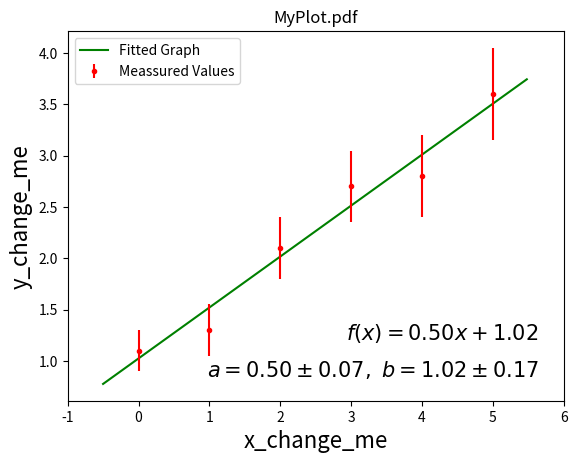

Python code for this plot:
#! /usr/bin/env python3
"""Dieses Programm fuehrt ein chi**2 Fit durch.
"""
import sys
import argparse

import numpy as np
import matplotlib.pyplot as plt
import scipy.optimize as optimize

##_Modify your Plot_##

# NOTICE: Do always read foreign code before exectuing! You can never know what some nasty people wrote in the code...
# Just cause this version is simpler to modify doesn't mean that you don't need to understand whats happening!

#Change the string following text to set yout plot labels 
#Warning: Make sure to keep the "%-Arguments" like %.2f untouched by changing you text!

#Set your Axis Labels
#Set an empty string "" to not show that option
plot_title = "MyPlot.pdf"

y_label = "y_change_me"
x_label = "x_change_me"

vals_legend = r"Meassured Values"
fit_lengend = r"Fitted Graph"

#Set Chi-Formula (TeX-natation)
chi_formula = "$\chi^2=\sum\\frac{(y_i-f(x_i,\\vec{a}))^2}{s_i^2}=%.2f$"

#Set your Function Name
func_name = "$f(x)=%.2f x"

#Set Name of your Graphs parameters
first_param = "$a = %.2f"
second_param =  "b = %.2f"

#Please visit the matplotlib documentation for more options on the following parameters
#You might need some tries to figure the perfect positions out

#Set Color and format of your graphs
#Color of the dots that represent your values
val_color = 'r.'
fit_color = "g"

#Set fontsizes of formulas in the plot (simply a number)
y_size = 16
x_size = 16

chi_size = 15
fx_size = 15
a_b_size = 15

#Positions
#Position of the label
pos_legend = "upper left"

#Precise positioning of the Formulas
#Please remember control-z for undo changes

chi_x_anker = 0.95
fx_x_anker = 0.95
a_b_x_anker = 0.95

chi_y_anker = 0.25
fx_y_anker = 0.15
a_b_y_anker = 0.05

#Positions of Formulas (vertical)
chi_vert = "bottom"
fx_vert = "bottom"
a_b_vert = "bottom"

#Positions of Formulas (horizontal)
chi_hor = "right"
fx_hor = "right"
a_b_hor = "right"

#resolution
plt_size = 300
# Deklariere eine neue Funktion
def f(x,a,b):
    return a*x + b

def chi2(x, y, s, f, a, b):
    chi = (y - f(x,a,b))/s
    return np.sum(chi**2)

# Ihre Messdaten kommen hier hin
xdata = np.array([0.0,1.0,2.0,3.0,4.0,5.0])
ydata = np.array([1.1,1.3,2.1,2.7,2.8,3.6])
sigma = np.array([0.2,0.25,0.3,0.35,0.4,0.45])

# Startwerte fuer die Parameterbestimmung
x0    = np.array([1.0, 0.0])

# Die lineare Regression, so wie in den vorigen Beispielen behandelt,
# beruecksichtigt die Messungenauigkeiten weder fuer die richtige
# Gewichtung der einzelnen Messungen (falls die unterschiedlichen
# Messungen ueber unterschiedliche Unsicherheiten verfuegen), noch
# gehen diese Unsicherheiten direkt in die Abschaetzung der
# Unsicherheit der angepassten Parameter ein.

# Desweiteren ist die lineare Regression auf Modelle beschraenkt, in
# die alle zu bestimmenden Parameter *linear* eingehen. Dies ist
# natuerlich nicht allgemein gegeben. Ein chi2-Fit ist ein Spezialfall
# einer Optimierung mittels der Maximum Likelihood Methode, welche im
# Fall von linearen Abhaengigkeiten der Observablen *um das Minimum
# herum* (aber nicht notwendigerweie ueberall) und im Fall von
# gaussischen Messungenauigkeiten fuer alle Anpassungen angewendet
# werden kann, also auch im Fall unterschiedlicher sigma fuer jede
# Einzelmessung. Auch dafuer gibt es ein Modul in Pyhton. In diesem
# Modul koennen Sie nun *beliebige* Funktionen fitten, also auch
# solche, die nicht nur Parameter linear, sondern in beliebiger
# analytischer oder numerischer Form enthalten.
fitParams, fitCovariances = optimize.curve_fit(f, xdata, ydata, x0, sigma, absolute_sigma=True)
slope     = fitParams[0]
intercept = fitParams[1]
fitErrors = np.sqrt(np.diag(fitCovariances))
slope_std_err = fitErrors[0]
intercept_std_err = fitErrors[1]

# Leider sind die Unsicherheiten auf slope und intercept, die von
# curve_fit berechnet werden, so nicht nutzbar. Der Grund ist der,
# dass aus irgend einem unsinnigen Grund curve_fit die sigmas nur als
# *relative* Gewichte und nicht, so wie von uns gewuenscht, als
# *absolute* Unsicherheiten betrachtet. Dies koennen Sie einfach
# testen, indem Sie alle sigmas einfach mal verdoppeln: das von
# curve_fit ausgegebene Ergebnis bleibt identisch! Das muss also noch
# korrigiert werden.

# Das ist die wichtigste Lektion in diesem Teil: Vorgefertigter Code
# oder komplette Black-Box-Programme wie Excel sind fuer bestimmte
# Sachen nuetzlich.
# ABER: Es ist nicht immer klar, was dieses Programm/Code genau macht!
# Hier macht curve_fit ganz offensichtlich NICHT, was wir wollen. Und
# wir haetten das auch nicht unbedingt gemerkt! GENAU deshalb sollen
# Sie Rechnungen immer transparent ausfuehren und NIE mit schlecht
# dokumentiertem closed-source black-box Code!

# Der Wert chi2 ist ein Mass fuer die Uebereinstimmung der Daten mit der Messung
# chi2 = sum_i (ydata_i-f(x_data_i))**2/sigma_i**2
thischi2=chi2(xdata,ydata,sigma,f,fitParams[0],fitParams[1])

ndf = len(ydata)-len(fitParams)
fitErrors = np.sqrt(np.diag(fitCovariances))
for i in range(0,2):
    print('parameter {0}:     {1:.3f} +- {2:.3f}'.format(i,fitParams[i], fitErrors[i]))
slope_std_err = fitErrors[0]
intercept_std_err = fitErrors[1]

# nun erschaffen wir einen plot
fig = plt.figure()
ax = fig.add_subplot(111)

# Vielleicht wollen Sie noch etwas in den Plot schreiben, z.B. eine Formel?
#f(x)-line
formulaText1 = func_name % slope 
formulaText2 = '+ %.2f$' % intercept
formulaText  = formulaText1 + formulaText2
ax.text(fx_x_anker, fx_y_anker, formulaText, verticalalignment=fx_vert, horizontalalignment= fx_hor, transform=ax.transAxes, fontsize=fx_size)

#a-line
formulaText3 = first_param % slope
formulaText4 = '\pm %.2f' % slope_std_err
formulaTextS = formulaText3 + formulaText4

#b-line
formulaText5 = ",\,\," + second_param % intercept
formulaText6 = '\pm %.2f$' % intercept_std_err
formulaTextI = formulaText5 + formulaText6

#adding a- and b-line
formulaTextErrors = formulaTextS + formulaTextI
ax.text(a_b_x_anker, a_b_y_anker, formulaTextErrors, verticalalignment=a_b_vert, horizontalalignment= a_b_hor, transform=ax.transAxes, fontsize=a_b_size)

#Parts of the follwing text is defined obove 
#Chi_Formula shown in plot image
#formulaTextChi2 = chi_formula % thischi2
#ax.text(chi_x_anker, chi_y_anker, formulaTextChi2, verticalalignment=chi_vert, horizontalalignment= chi_hor, transform=ax.transAxes, fontsize=chi_size)

#title of the plot
plt.title(plot_title)

# Die Achsen brauchen eine Beschriftung
plt.ylabel(y_label, fontsize = y_size)
plt.xlabel(x_label, fontsize = x_size)
plt.xlim(xdata[0]-1,xdata[-1]+1)

# Plotte die Funktion 
t = np.arange(xdata[0]-0.5,xdata[-1]+0.5, 0.02)
plt.plot(t,f(t,slope,intercept), fit_color,label=fit_lengend)
plt.errorbar(xdata, ydata, sigma, fmt=val_color, label=vals_legend)
#creating legend
plt.legend()

# Zeige den Plot
plt.show()

# Speichere den Plot
plotname = 'myplot.pdf'
plt.savefig(plotname, bbox_inches=0, dpi=600)
plt.close()
